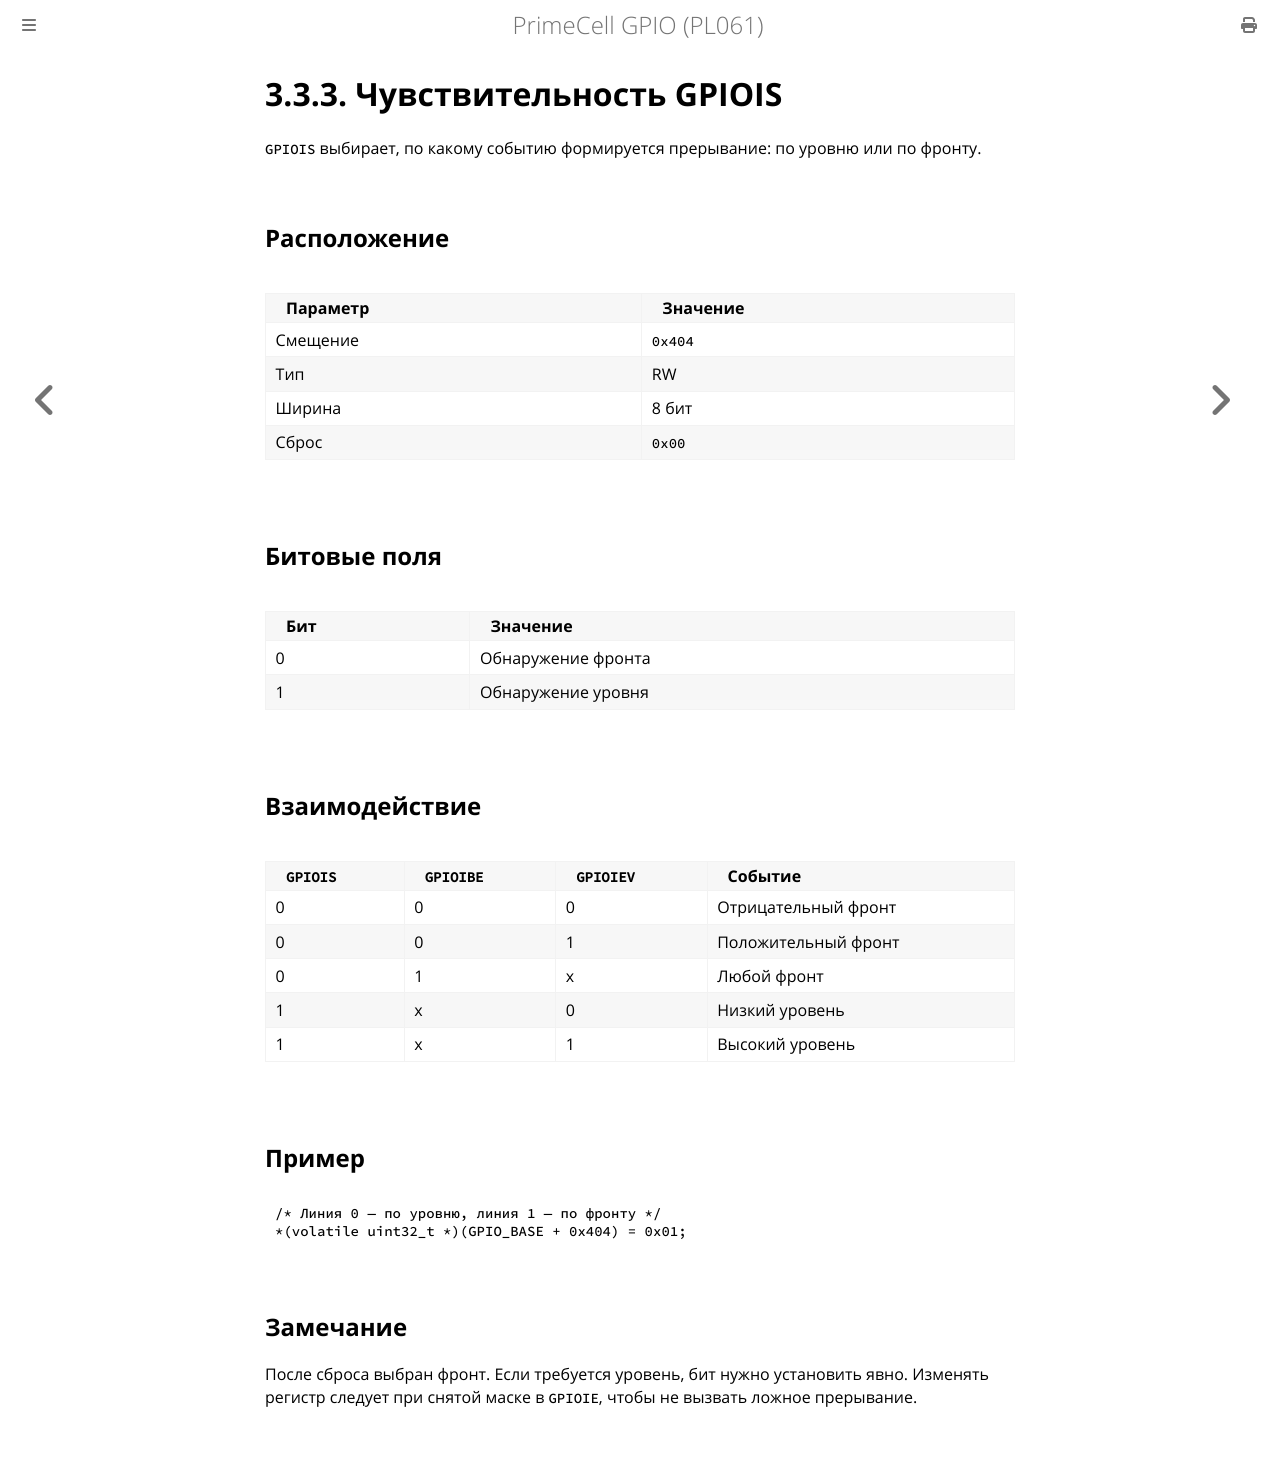

repository: MiCkEyZzZ/pl061 · page: ch03-gpiois.html · generator: mdbook

# 3.3.3. Чувствительность GPIOIS

`GPIOIS` выбирает, по какому событию формируется прерывание:
по уровню или по фронту.

## Расположение

| Параметр | Значение |
|----------|----------|
| Смещение | `0x404` |
| Тип | RW |
| Ширина | 8 бит |
| Сброс | `0x00` |

## Битовые поля

| Бит | Значение |
|-----|----------|
| 0 | Обнаружение фронта |
| 1 | Обнаружение уровня |

## Взаимодействие

| `GPIOIS` | `GPIOIBE` | `GPIOIEV` | Событие |
|----------|-----------|-----------|---------|
| 0 | 0 | 0 | Отрицательный фронт |
| 0 | 0 | 1 | Положительный фронт |
| 0 | 1 | x | Любой фронт |
| 1 | x | 0 | Низкий уровень |
| 1 | x | 1 | Высокий уровень |

## Пример

```c
/* Линия 0 — по уровню, линия 1 — по фронту */
*(volatile uint32_t *)(GPIO_BASE + 0x404) = 0x01;
```

## Замечание

После сброса выбран фронт. Если требуется уровень, бит нужно
установить явно. Изменять регистр следует при снятой маске
в `GPIOIE`, чтобы не вызвать ложное прерывание.
